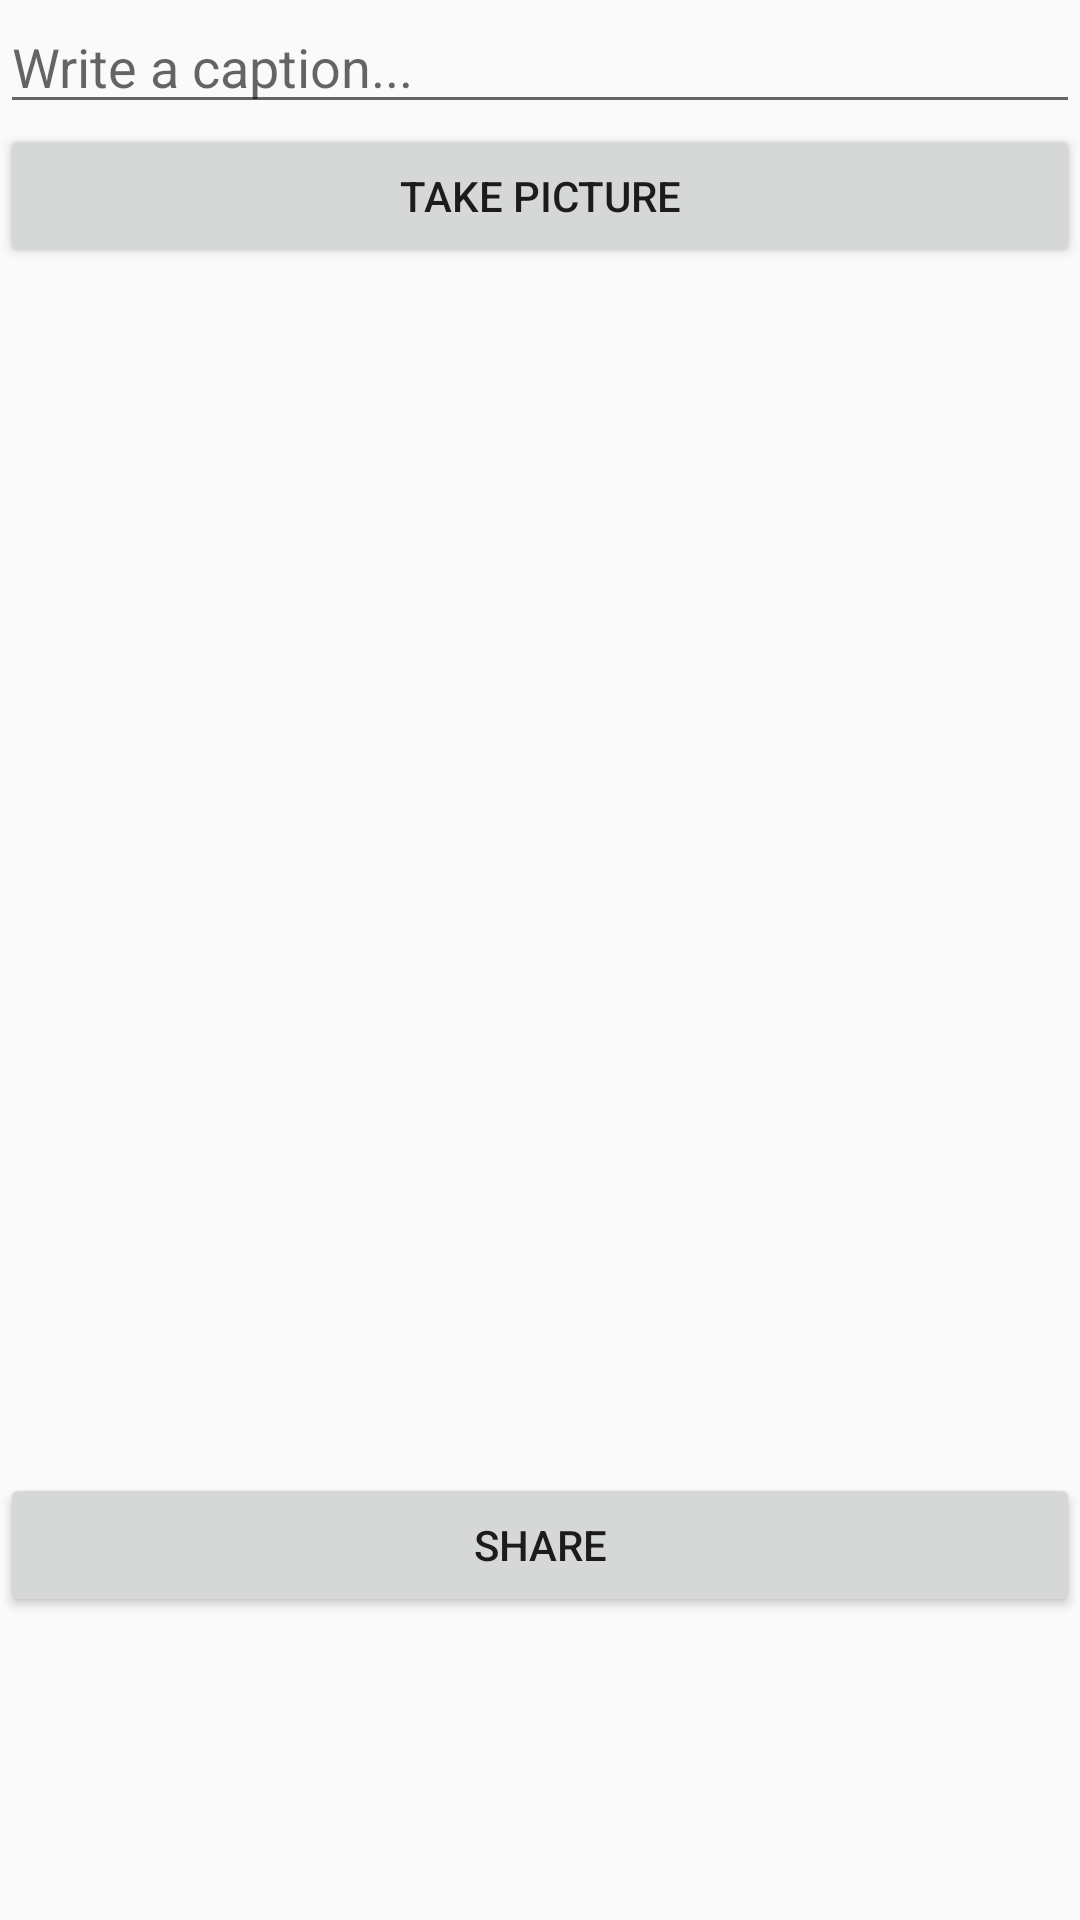

This screen was rendered from an Android layout file. Write that file and the resources it references.
<!-- AndroidManifest.xml: application theme AppTheme -->
<!-- res/layout/activity_new_post.xml -->
<?xml version="1.0" encoding="utf-8"?>
<androidx.constraintlayout.widget.ConstraintLayout xmlns:android="http://schemas.android.com/apk/res/android"
    xmlns:app="http://schemas.android.com/apk/res-auto"
    xmlns:tools="http://schemas.android.com/tools"
    android:layout_width="match_parent"
    android:layout_height="match_parent"
    tools:context=".NewPostActivity">

    <EditText
        android:id="@+id/captionEditText"
        android:layout_width="match_parent"
        android:layout_height="wrap_content"
        android:ems="10"
        android:hint="@string/captionEditText_hint"
        app:layout_constraintTop_toTopOf="parent" />

    <Button
        android:id="@+id/captureImageButton"
        android:layout_width="match_parent"
        android:layout_height="wrap_content"
        android:text="Take Picture"
        app:layout_constraintEnd_toEndOf="parent"
        app:layout_constraintStart_toStartOf="parent"
        app:layout_constraintTop_toBottomOf="@+id/captionEditText" />

    <ImageView
        android:id="@+id/postPictureImageView"
        android:layout_width="match_parent"
        android:layout_height="200dp"
        app:layout_constraintBottom_toTopOf="@id/shareButton"
        app:layout_constraintTop_toBottomOf="@+id/captureImageButton"
        tools:srcCompat="@tools:sample/avatars" />

    <Button
        android:id="@+id/shareButton"
        android:layout_width="match_parent"
        android:layout_height="wrap_content"
        android:text="@string/shareButton_text"
        app:layout_constraintBottom_toBottomOf="parent"
        app:layout_constraintTop_toBottomOf="@+id/postPictureImageView"
        tools:layout_editor_absoluteX="83dp" />

</androidx.constraintlayout.widget.ConstraintLayout>
<!-- resources referenced by this layout -->
<resources>
  <string name="captionEditText_hint">Write a caption...</string>
  <string name="shareButton_text">Share</string>
  <style name="AppTheme" parent="Theme.AppCompat.DayNight">
          
          <item name="colorPrimary">@color/colorPrimary</item>
          <item name="colorPrimaryDark">@color/colorPrimary</item>
          <item name="colorAccent">@color/colorAccent</item>
      </style>
  <color name="colorPrimary">#FFFFFF</color>
  <color name="colorAccent">#000000</color>
</resources>
